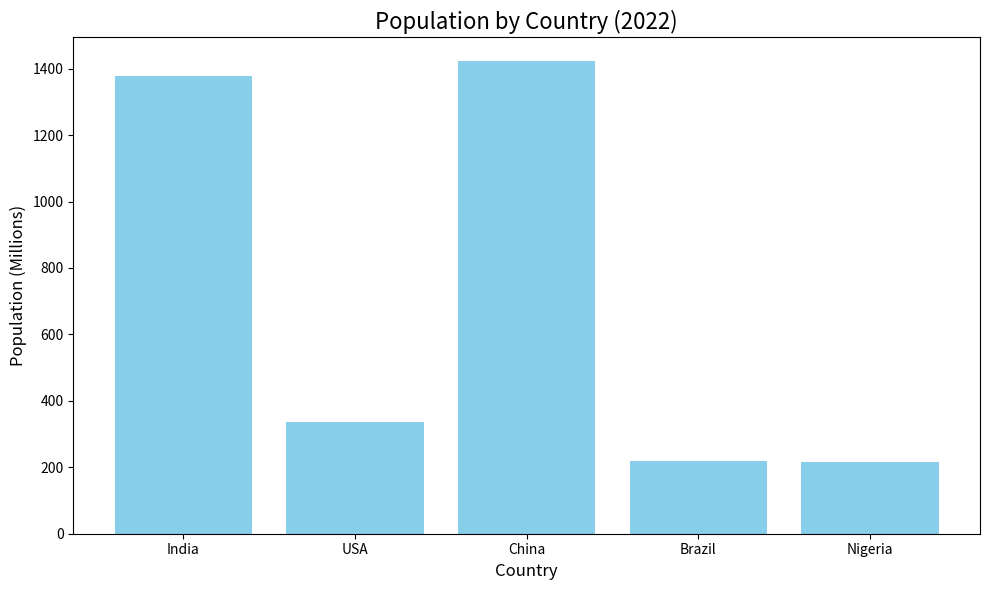

The script that saved this image:
import pandas as pd
import matplotlib.pyplot as plt

# Simulated population data (in millions)
data = {
    "Country Name": ["India", "USA", "China", "Brazil", "Nigeria"],
    "2013": [1250, 316, 1364, 200, 178],
    "2014": [1267, 318, 1371, 202, 182],
    "2015": [1283, 320, 1378, 204, 186],
    "2016": [1298, 322, 1385, 206, 190],
    "2017": [1312, 324, 1392, 208, 194],
    "2018": [1326, 326, 1399, 210, 198],
    "2019": [1339, 328, 1406, 212, 202],
    "2020": [1353, 331, 1412, 214, 206],
    "2021": [1366, 333, 1418, 216, 210],
    "2022": [1378, 335, 1423, 218, 215],
}

# Convert to DataFrame
df = pd.DataFrame(data)

# Melt the data to a long format for easier plotting
df_long = df.melt(id_vars="Country Name", var_name="Year", value_name="Population (Millions)")

# Plot the population distribution in 2022
df_2022 = df_long[df_long["Year"] == "2022"]

# Plotting
plt.figure(figsize=(10, 6))
plt.bar(df_2022["Country Name"], df_2022["Population (Millions)"], color="skyblue")
plt.title("Population by Country (2022)", fontsize=16)
plt.xlabel("Country", fontsize=12)
plt.ylabel("Population (Millions)", fontsize=12)
plt.tight_layout()
plt.show()
